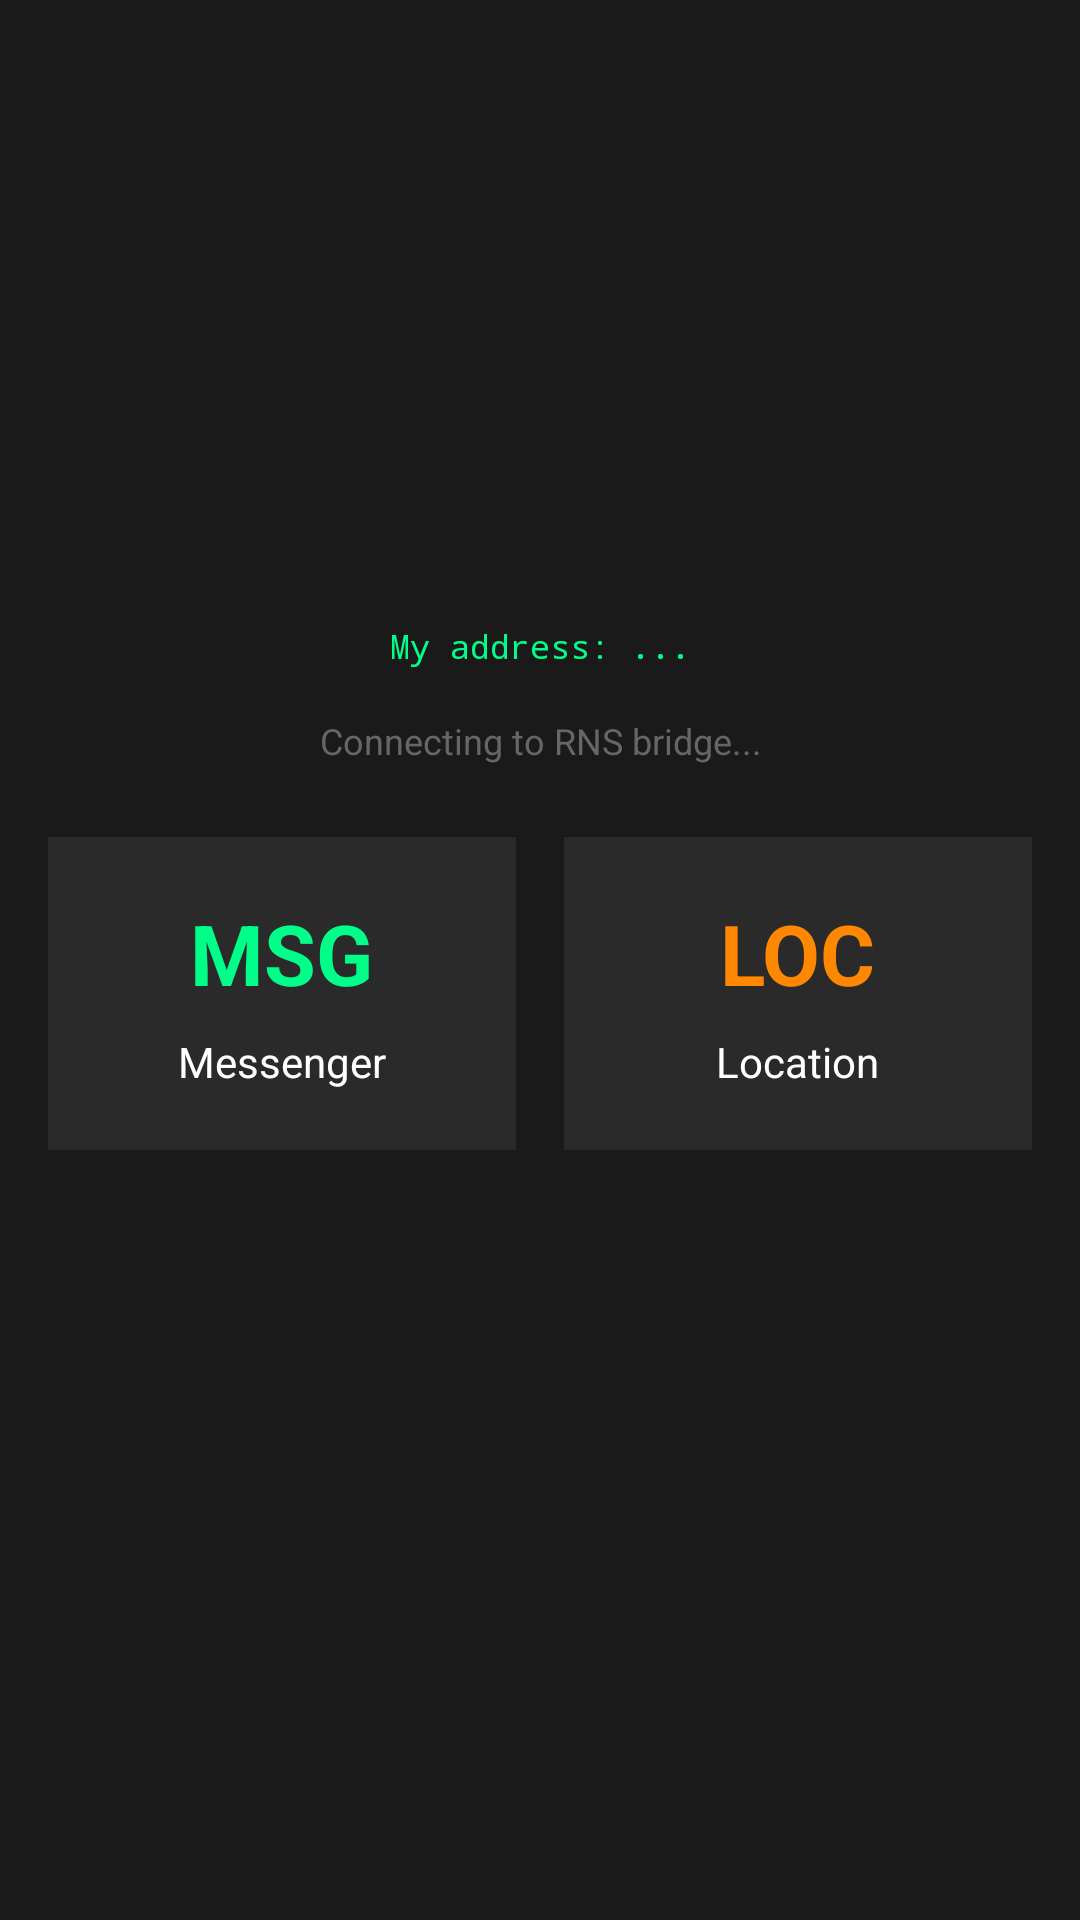

The Android layout XML behind this screen, and the referenced resources:
<!-- AndroidManifest.xml: application theme ATAKPluginTheme -->
<!-- res/layout/main_panel.xml -->
<?xml version="1.0" encoding="utf-8"?>
<LinearLayout xmlns:android="http://schemas.android.com/apk/res/android"
    android:layout_width="match_parent"
    android:layout_height="match_parent"
    android:orientation="vertical"
    android:background="@color/chat_bg"
    android:padding="16dp"
    android:gravity="center">

    
    <TextView
        android:id="@+id/mainMyAddress"
        android:layout_width="match_parent"
        android:layout_height="wrap_content"
        android:text="My address: ..."
        android:textColor="@color/chat_accent"
        android:textSize="11sp"
        android:fontFamily="monospace"
        android:textIsSelectable="true"
        android:gravity="center"
        android:paddingBottom="16dp" />

    
    <TextView
        android:id="@+id/mainConnectionStatus"
        android:layout_width="match_parent"
        android:layout_height="wrap_content"
        android:text="Connecting to RNS bridge..."
        android:textColor="@color/chat_hint"
        android:textSize="12sp"
        android:gravity="center"
        android:paddingBottom="24dp" />

    
    <LinearLayout
        android:layout_width="match_parent"
        android:layout_height="wrap_content"
        android:orientation="horizontal"
        android:gravity="center"
        android:layout_marginBottom="16dp">

        
        <LinearLayout
            android:id="@+id/btnMessenger"
            android:layout_width="0dp"
            android:layout_height="wrap_content"
            android:layout_weight="1"
            android:orientation="vertical"
            android:gravity="center"
            android:background="@color/chat_input_bg"
            android:padding="20dp"
            android:layout_marginEnd="8dp"
            android:clickable="true"
            android:focusable="true">

            <TextView
                android:layout_width="wrap_content"
                android:layout_height="wrap_content"
                android:text="MSG"
                android:textColor="@color/chat_accent"
                android:textSize="28sp"
                android:textStyle="bold" />

            <TextView
                android:layout_width="wrap_content"
                android:layout_height="wrap_content"
                android:text="Messenger"
                android:textColor="@color/chat_text"
                android:textSize="14sp"
                android:paddingTop="8dp" />

        </LinearLayout>

        
        <LinearLayout
            android:id="@+id/btnLocation"
            android:layout_width="0dp"
            android:layout_height="wrap_content"
            android:layout_weight="1"
            android:orientation="vertical"
            android:gravity="center"
            android:background="@color/chat_input_bg"
            android:padding="20dp"
            android:layout_marginStart="8dp"
            android:clickable="true"
            android:focusable="true">

            <TextView
                android:layout_width="wrap_content"
                android:layout_height="wrap_content"
                android:text="LOC"
                android:textColor="#ff8800"
                android:textSize="28sp"
                android:textStyle="bold" />

            <TextView
                android:layout_width="wrap_content"
                android:layout_height="wrap_content"
                android:text="Location"
                android:textColor="@color/chat_text"
                android:textSize="14sp"
                android:paddingTop="8dp" />

        </LinearLayout>

    </LinearLayout>

    
    <TextView
        android:id="@+id/mainPeerCount"
        android:layout_width="match_parent"
        android:layout_height="wrap_content"
        android:text=""
        android:textColor="@color/chat_hint"
        android:textSize="12sp"
        android:gravity="center"
        android:paddingTop="16dp" />

</LinearLayout>
<!-- resources referenced by this layout -->
<resources>
  <color name="chat_accent">#00ff88</color>
  <color name="chat_bg">#1a1a1a</color>
  <color name="chat_hint">#666666</color>
  <color name="chat_input_bg">#2a2a2a</color>
  <color name="chat_text">#ffffff</color>
  <style name="ATAKPluginTheme" parent="android:Theme.Holo" />
</resources>
